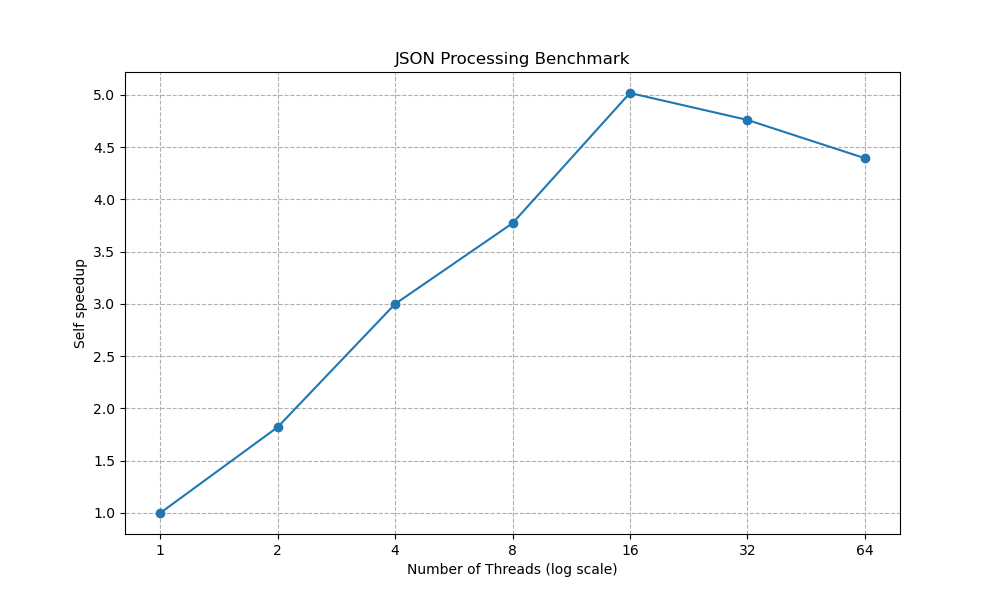

Values plotted in this chart, from the file beside it:
Threads, Average_Time, Average_Stage_1_Time, Average_Stage_2_Time, Average_Stage_1+2_Time
1, 0.03076, 0.02543, 0.00271, 0.02814
2, 0.01689, 0.01305, 0.001231, 0.01428
4, 0.01026, 0.006876, 0.0008295, 0.007706
8, 0.008156, 0.004057, 0.000624, 0.004681
16, 0.006131, 0.002425, 0.0005305, 0.002955
32, 0.006463, 0.001993, 0.0006251, 0.002619
64, 0.007, 0.002291, 0.0008794, 0.003171
